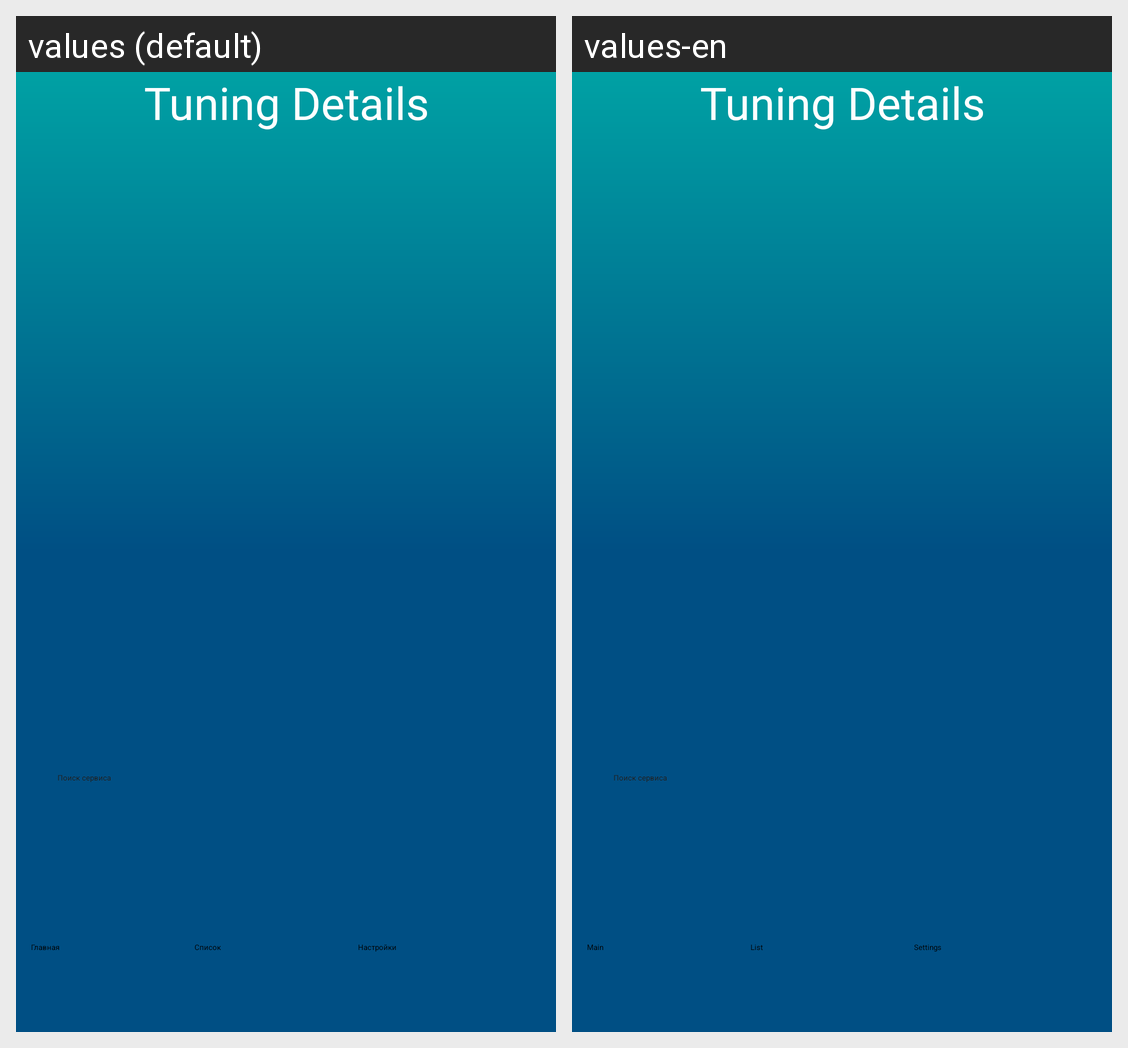

Strings drawn on this Android screen and how each of the app's shown locales translates them:
Android screen res/layout/fragment_main.xml rendered under 2 locales, left to right: values (default), values-en. Device: Nexus 5 (rendered at 1080×1920; each locale shown at half size, 540×960, under a caption strip naming it); theme Theme.tuningdetails.
Strings drawn on this screen, with the default value and each locale's value (text and hints the layout hard-codes, and strings that could not be matched under every locale, appear in the picture but are not listed):

Text_name
  values: Tuning Details
  values-en: Tuning Details

Main
  values: Главная
  values-en: Main

List
  values: Список
  values-en: List

Settings
  values: Настройки
  values-en: Settings
